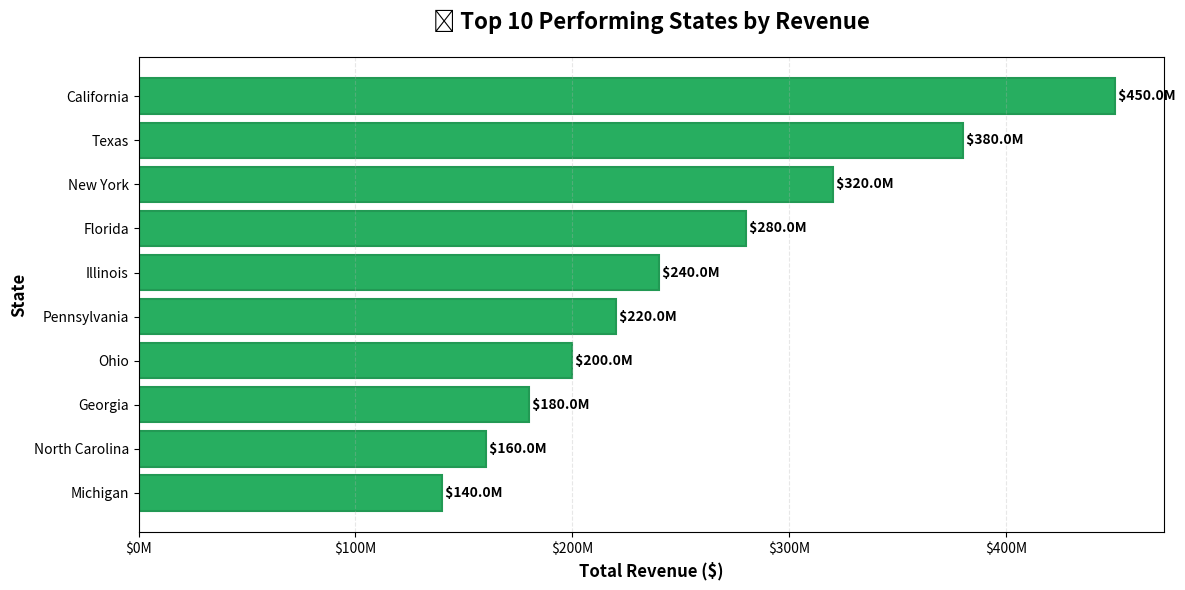

This chart was generated by the following Python code:
import matplotlib.pyplot as plt
import numpy as np

# Top 10 Performing States by Revenue (example data - replace with your actual data)
states = [
    'California',
    'Texas',
    'New York',
    'Florida',
    'Illinois',
    'Pennsylvania',
    'Ohio',
    'Georgia',
    'North Carolina',
    'Michigan'
]

revenue = [
    450000000,
    380000000,
    320000000,
    280000000,
    240000000,
    220000000,
    200000000,
    180000000,
    160000000,
    140000000
]

# Create figure and axis
plt.figure(figsize=(12, 6))

# Create horizontal bar chart
bars = plt.barh(states, revenue, color='#27ae60', edgecolor='#229954', linewidth=1.5)

# Reverse y-axis to show highest at top
plt.gca().invert_yaxis()

# Customize the chart
plt.title('🌟 Top 10 Performing States by Revenue', fontsize=16, fontweight='bold', pad=20)
plt.xlabel('Total Revenue ($)', fontsize=12, fontweight='bold')
plt.ylabel('State', fontsize=12, fontweight='bold')

# Format x-axis to show values in millions
ax = plt.gca()
ax.xaxis.set_major_formatter(plt.FuncFormatter(lambda x, p: f'${x/1e6:.0f}M'))

# Add grid for better readability
plt.grid(axis='x', linestyle='--', alpha=0.3, zorder=0)

# Add value labels at the end of bars
for i, (bar, val) in enumerate(zip(bars, revenue)):
    plt.text(val, i, f' ${val/1e6:.1f}M',
             va='center', ha='left', fontsize=10, fontweight='bold')

# Adjust layout to prevent label cutoff
plt.tight_layout()

# Save the chart
plt.savefig('top10_states.png', dpi=300, bbox_inches='tight', facecolor='white')
print("✅ Chart saved as 'top10_states.png'")

# Display the chart
plt.show()
